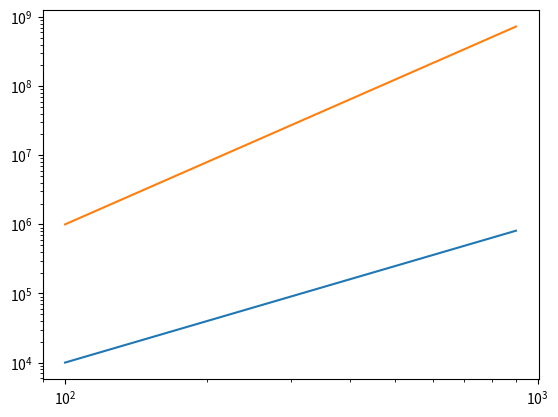

Recreate this plot in Python.
# %%
import matplotlib.pyplot as plt 
import numpy as np

def expected_X_full_ciruit(n):
    expected_X_full_ciruit = n**2
    return expected_X_full_ciruit

def expected_X_split_ciruit(n):
    expected_X_split_ciruit = n**3
    return expected_X_split_ciruit


N = list(range(100,1000,100))
full_circuit_error = np.ndarray(len(N),dtype=float)
split_circuit_error = np.ndarray(len(N),dtype=float)

full_circuit_error = [expected_X_full_ciruit(n) for n in N]
split_circuit_error = [expected_X_split_ciruit(n) for n in N]

print(full_circuit_error)
print(split_circuit_error)

fig, ax = plt.subplots()
ax.plot(N,full_circuit_error)
ax.plot(N,split_circuit_error)

ax.set_yscale('log')
ax.set_xscale('log')

plt.show()

# %%
